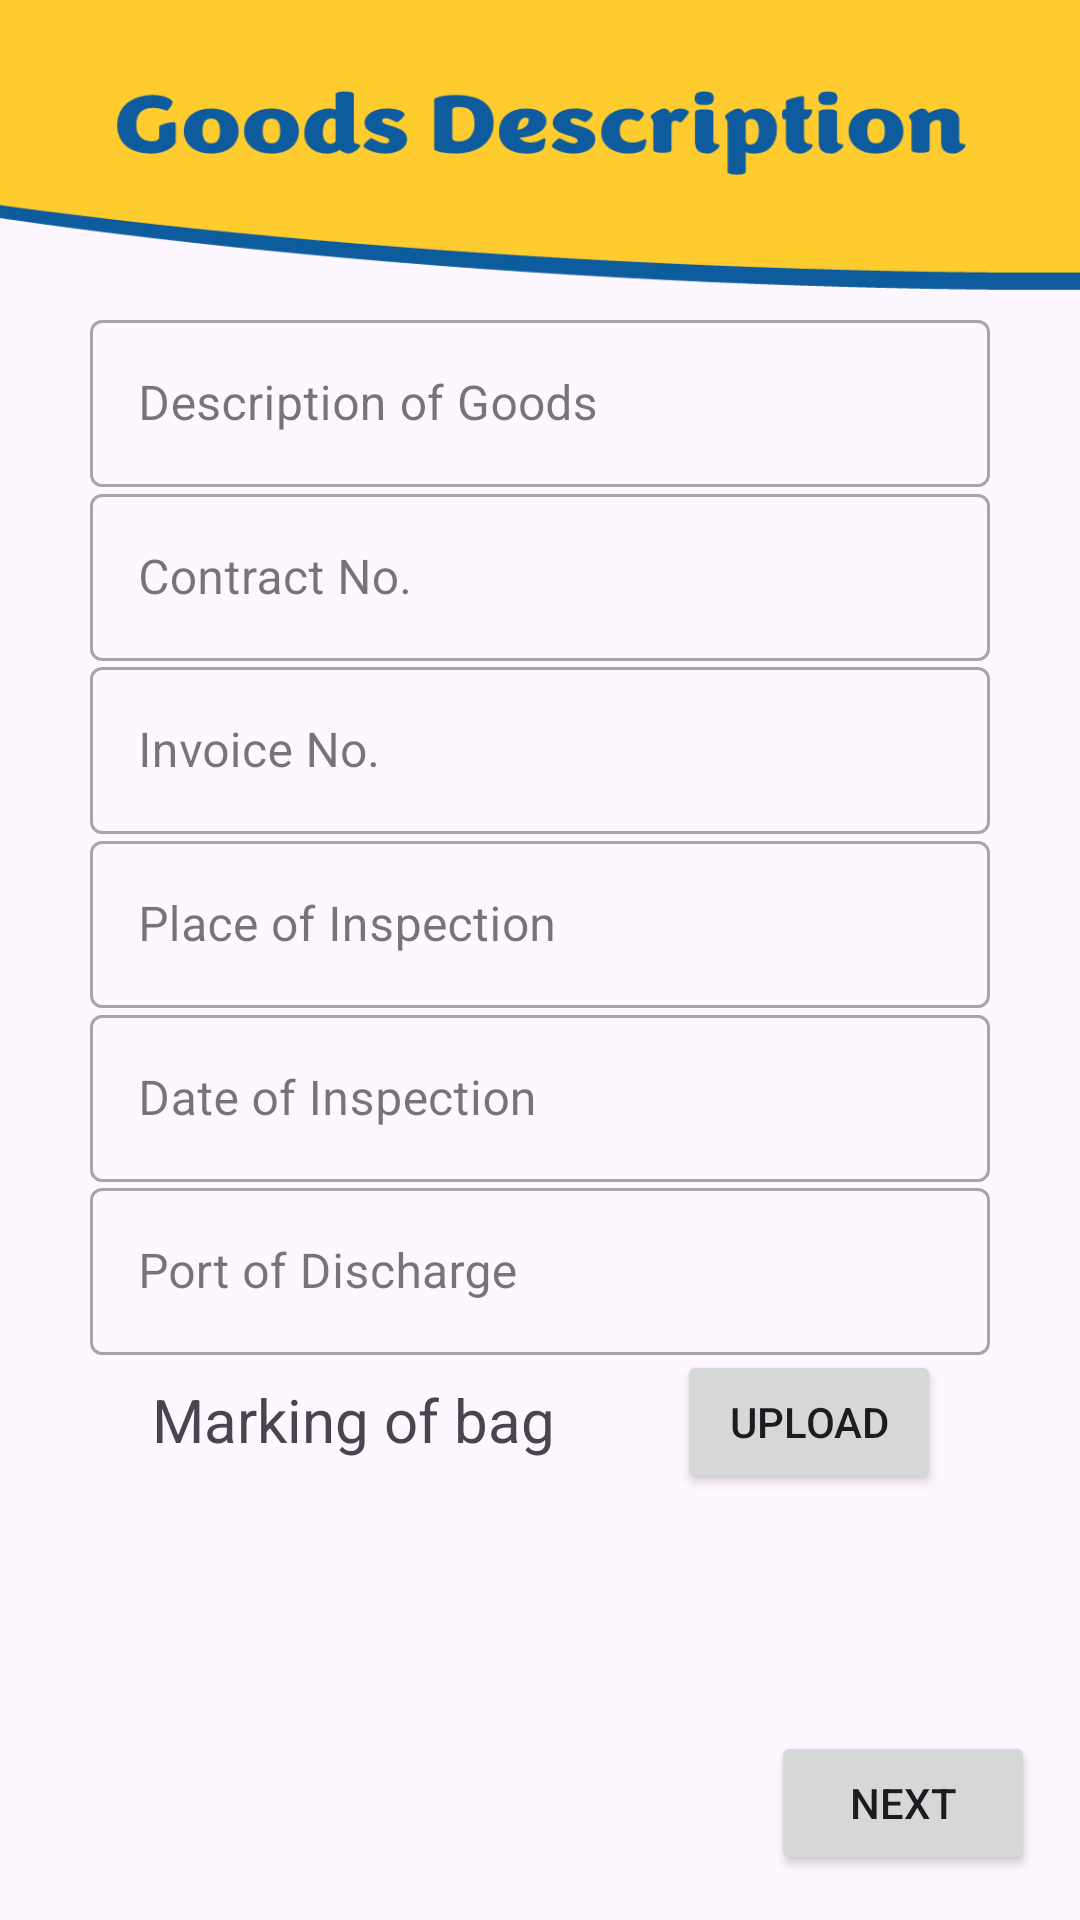

Layout XML and referenced resources for this Android screen:
<!-- AndroidManifest.xml: application theme Theme.CICLabsIndia -->
<!-- res/layout/fragment_c_04_goods_description.xml -->
<?xml version="1.0" encoding="utf-8"?>
<androidx.constraintlayout.widget.ConstraintLayout xmlns:android="http://schemas.android.com/apk/res/android"
    xmlns:app="http://schemas.android.com/apk/res-auto"
    xmlns:tools="http://schemas.android.com/tools"
    android:layout_width="match_parent"
    android:layout_height="match_parent"
    android:background="@drawable/bg_goods_description"
    tools:context=".certificateDetails.C_04_GoodsDescription">

    <com.google.android.material.textfield.TextInputLayout
        style="@style/Widget.MaterialComponents.TextInputLayout.OutlinedBox"
        android:layout_width="300sp"
        android:layout_height="wrap_content"
        app:endIconMode="clear_text"
        app:layout_constraintBottom_toBottomOf="parent"
        app:layout_constraintEnd_toEndOf="parent"
        app:layout_constraintStart_toStartOf="parent"
        app:layout_constraintTop_toTopOf="parent"
        app:layout_constraintVertical_bias="0.175">
        <EditText
            android:id="@+id/editText1"
            android:layout_width="300sp"
            android:layout_height="wrap_content"
            android:hint="@string/description_of_goods"
            android:inputType="text" />
    </com.google.android.material.textfield.TextInputLayout>

    <com.google.android.material.textfield.TextInputLayout
        style="@style/Widget.MaterialComponents.TextInputLayout.OutlinedBox"
        android:layout_width="300sp"
        android:layout_height="wrap_content"
        app:endIconMode="clear_text"
        app:layout_constraintBottom_toBottomOf="parent"
        app:layout_constraintEnd_toEndOf="parent"
        app:layout_constraintStart_toStartOf="parent"
        app:layout_constraintTop_toTopOf="parent"
        app:layout_constraintVertical_bias="0.275">
        <EditText
            android:id="@+id/editText2"
            android:layout_width="300sp"
            android:layout_height="wrap_content"
            android:hint="@string/contract_no"
            android:inputType="text" />
    </com.google.android.material.textfield.TextInputLayout>

    <com.google.android.material.textfield.TextInputLayout
        style="@style/Widget.MaterialComponents.TextInputLayout.OutlinedBox"
        android:layout_width="300sp"
        android:layout_height="wrap_content"
        app:endIconMode="clear_text"
        app:layout_constraintBottom_toBottomOf="parent"
        app:layout_constraintEnd_toEndOf="parent"
        app:layout_constraintStart_toStartOf="parent"
        app:layout_constraintTop_toTopOf="parent"
        app:layout_constraintVertical_bias="0.375">
        <EditText
            android:id="@+id/editText3"
            android:layout_width="300sp"
            android:layout_height="wrap_content"
            android:hint="@string/invoice_no"
            android:inputType="text" />
    </com.google.android.material.textfield.TextInputLayout>

    <com.google.android.material.textfield.TextInputLayout
        style="@style/Widget.MaterialComponents.TextInputLayout.OutlinedBox"
        android:layout_width="300sp"
        android:layout_height="wrap_content"
        app:endIconMode="clear_text"
        app:layout_constraintBottom_toBottomOf="parent"
        app:layout_constraintEnd_toEndOf="parent"
        app:layout_constraintStart_toStartOf="parent"
        app:layout_constraintTop_toTopOf="parent"
        app:layout_constraintVertical_bias="0.475">
        <EditText
            android:id="@+id/editText4"
            android:layout_width="300sp"
            android:layout_height="wrap_content"
            android:hint="@string/place_of_inspection"
            android:inputType="text" />
    </com.google.android.material.textfield.TextInputLayout>

    <com.google.android.material.textfield.TextInputLayout
        style="@style/Widget.MaterialComponents.TextInputLayout.OutlinedBox"
        android:layout_width="300sp"
        android:layout_height="wrap_content"
        app:endIconMode="clear_text"
        app:layout_constraintBottom_toBottomOf="parent"
        app:layout_constraintEnd_toEndOf="parent"
        app:layout_constraintStart_toStartOf="parent"
        app:layout_constraintTop_toTopOf="parent"
        app:layout_constraintVertical_bias="0.575">
        <EditText
            android:id="@+id/editText5"
            android:layout_width="300sp"
            android:layout_height="wrap_content"
            android:focusable="false"
            android:hint="@string/date_of_inspection"
            android:inputType="date" />
    </com.google.android.material.textfield.TextInputLayout>

    <com.google.android.material.textfield.TextInputLayout
        style="@style/Widget.MaterialComponents.TextInputLayout.OutlinedBox"
        android:layout_width="300sp"
        android:layout_height="wrap_content"
        app:endIconMode="clear_text"
        app:layout_constraintBottom_toBottomOf="parent"
        app:layout_constraintEnd_toEndOf="parent"
        app:layout_constraintStart_toStartOf="parent"
        app:layout_constraintTop_toTopOf="parent"
        app:layout_constraintVertical_bias="0.675">
        <EditText
            android:id="@+id/editText6"
            android:layout_width="300sp"
            android:layout_height="wrap_content"
            android:hint="@string/port_of_discharge"
            android:inputType="text" />
    </com.google.android.material.textfield.TextInputLayout>

    <TextView
        android:layout_width="wrap_content"
        android:layout_height="wrap_content"
        android:text="@string/marking_of_bag"
        android:textSize="20sp"
        app:layout_constraintBottom_toBottomOf="parent"
        app:layout_constraintEnd_toEndOf="parent"
        app:layout_constraintHorizontal_bias="0.225"
        app:layout_constraintStart_toStartOf="parent"
        app:layout_constraintTop_toTopOf="parent"
        app:layout_constraintVertical_bias="0.750" />

    <Button
        android:id="@+id/buttonUpload"
        android:layout_width="wrap_content"
        android:layout_height="wrap_content"
        android:text="@string/upload"
        app:layout_constraintBottom_toBottomOf="parent"
        app:layout_constraintEnd_toEndOf="parent"
        app:layout_constraintHorizontal_bias="0.830"
        app:layout_constraintStart_toStartOf="parent"
        app:layout_constraintTop_toTopOf="parent"
        app:layout_constraintVertical_bias="0.760" />

    <ImageView
        android:id="@+id/imageView"
        android:layout_width="match_parent"
        android:layout_height="180sp"
        app:layout_constraintBottom_toBottomOf="parent"
        app:layout_constraintEnd_toEndOf="parent"
        app:layout_constraintStart_toStartOf="parent"
        android:contentDescription="@string/image_of_marking_of_bag" />

    <Button
        android:id="@+id/buttonNext"
        android:layout_width="wrap_content"
        android:layout_height="wrap_content"
        android:layout_marginEnd="15sp"
        android:layout_marginBottom="15sp"
        android:text="@string/next"
        app:layout_constraintBottom_toBottomOf="parent"
        app:layout_constraintEnd_toEndOf="parent" />

</androidx.constraintlayout.widget.ConstraintLayout>
<!-- resources referenced by this layout -->
<resources>
  <!-- drawable bg_goods_description: png bitmap (drawable, 31858 bytes) -->
  <string name="contract_no">Contract No.</string>
  <string name="date_of_inspection">Date of Inspection</string>
  <string name="description_of_goods">Description of Goods</string>
  <string name="image_of_marking_of_bag">Image of marking of bag</string>
  <string name="invoice_no">Invoice No.</string>
  <string name="marking_of_bag">Marking of bag</string>
  <string name="next">Next</string>
  <string name="place_of_inspection">Place of Inspection</string>
  <string name="port_of_discharge">Port of Discharge</string>
  <string name="upload">Upload</string>
  <style name="Theme.CICLabsIndia" parent="Theme.Material3.DayNight.NoActionBar">
          
          <item name="colorPrimary">@color/blue</item>
          <item name="colorPrimaryVariant">@color/dark_blue</item>
          <item name="colorOnPrimary">@color/white</item>
          
          <item name="colorSecondary">@color/blue</item>
          <item name="colorSecondaryVariant">@color/dark_blue</item>
          <item name="colorOnSecondary">@color/black</item>
          
          <item name="android:statusBarColor" tools:targetApi="l">?attr/colorPrimaryVariant</item>
          
      </style>
  <color name="blue">#FF0E5C9E</color>
  <color name="dark_blue">#142749</color>
  <color name="white">#FFFFFFFF</color>
  <color name="black">#FF000000</color>
</resources>
